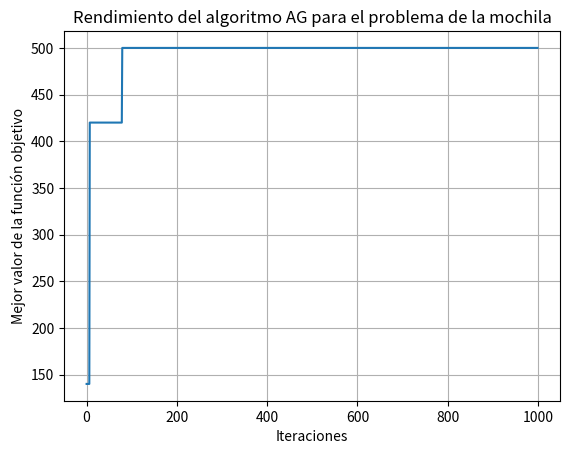

Here is the Python script that generated this plot:
import random
import matplotlib.pyplot as plt

class AlgoritmoGeneticoMochila:
    def __init__(self, capacidad_mochila, pesos, valores, num_elementos, poblacion_tamano=20, iteraciones=1000, prob_mutacion=0.1):
        self.capacidad_mochila = capacidad_mochila
        self.pesos = pesos
        self.valores = valores
        self.num_elementos = num_elementos
        self.poblacion_tamano = poblacion_tamano
        self.iteraciones = iteraciones
        self.prob_mutacion = prob_mutacion

    def funcion_objetivo(self, solucion):
        peso_total = sum(solucion[i] * self.pesos[i] for i in range(self.num_elementos))
        valor_total = sum(solucion[i] * self.valores[i] for i in range(self.num_elementos))
        if peso_total > self.capacidad_mochila:
            return 0 
        else:
            return valor_total

    def evaluar_poblacion(self, poblacion):
        evaluaciones = []
        for individuo in poblacion:
            evaluacion = self.funcion_objetivo(individuo)
            evaluaciones.append((individuo, evaluacion))
        return evaluaciones

    def seleccionar_padres(self, evaluaciones):
        total_fitness = sum(1 / (evaluacion[1] + 1) for evaluacion in evaluaciones)
        padres_seleccionados = []
        while len(padres_seleccionados) < 2:
            punto = random.uniform(0, total_fitness)
            acumulado = 0
            for individuo, evaluacion in evaluaciones:
                acumulado += 1 / (evaluacion + 1)
                if acumulado > punto:
                    padres_seleccionados.append(individuo)  
                    break
        return padres_seleccionados

    def cruzar_padres(self, padre1, padre2):
        punto_cruza = random.randint(0, self.num_elementos - 1)
        hijo1 = padre1[:punto_cruza] + padre2[punto_cruza:]
        hijo2 = padre2[:punto_cruza] + padre1[punto_cruza:]
        return hijo1, hijo2

    def mutar(self, individuo):
        for i in range(self.num_elementos):
            if random.random() < self.prob_mutacion:
                individuo[i] = 1 - individuo[i] 
        return individuo

    def algoritmo_genetico(self):
        poblacion = [self.generar_solucion() for _ in range(self.poblacion_tamano)]
        mejores_valores = []

        for _ in range(self.iteraciones):
            evaluaciones = self.evaluar_poblacion(poblacion)
            mejor_evaluacion = max(evaluaciones, key=lambda x: x[1])[1]
            mejores_valores.append(mejor_evaluacion)
            padres = self.seleccionar_padres(evaluaciones)
            hijos = self.cruzar_padres(padres[0], padres[1])
            hijos_mutados = [self.mutar(hijo) for hijo in hijos]
            poblacion.extend(hijos_mutados)
            poblacion = sorted(poblacion, key=lambda x: self.funcion_objetivo(x), reverse=True)[:self.poblacion_tamano]

        mejor_solucion = max(poblacion, key=lambda x: self.funcion_objetivo(x))
        return mejor_solucion, mejores_valores

    def generar_solucion(self):
        return [random.randint(0, 1) for _ in range(self.num_elementos)]


if __name__ == "__main__":
    capacidad_mochila = 50
    pesos = [10, 20, 30, 15, 5, 45, 10, 70, 40]
    valores = [100, 250, 150, 80, 60, 50, 90, 70, 30]
    num_elementos = len(pesos)

    alg_gen = AlgoritmoGeneticoMochila(capacidad_mochila, pesos, valores, num_elementos)
    mejor_solucion, mejores_valores = alg_gen.algoritmo_genetico()

    print("Mejor solución encontrada:")
    for i in range(num_elementos):
        if mejor_solucion[i] == 1:
            print(f"Objeto {i+1} - Peso: {pesos[i]}, Valor: {valores[i]}")

    plt.plot(mejores_valores)
    plt.xlabel('Iteraciones')
    plt.ylabel('Mejor valor de la función objetivo')
    plt.title('Rendimiento del algoritmo AG para el problema de la mochila')
    plt.grid(True)
    plt.show()
